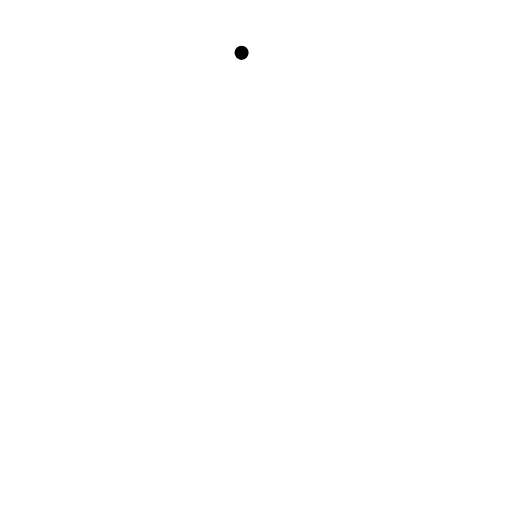
t = 0.00 s
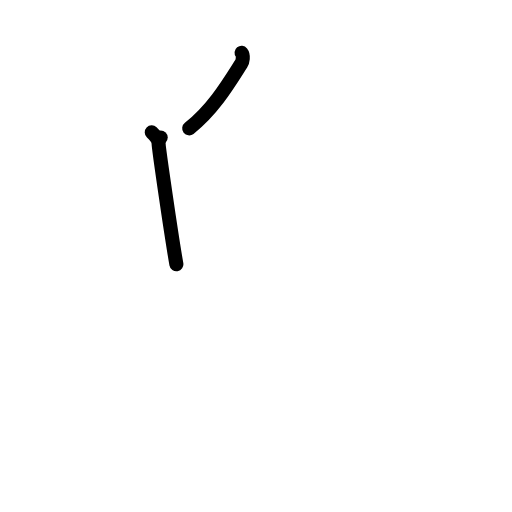
t = 2.00 s
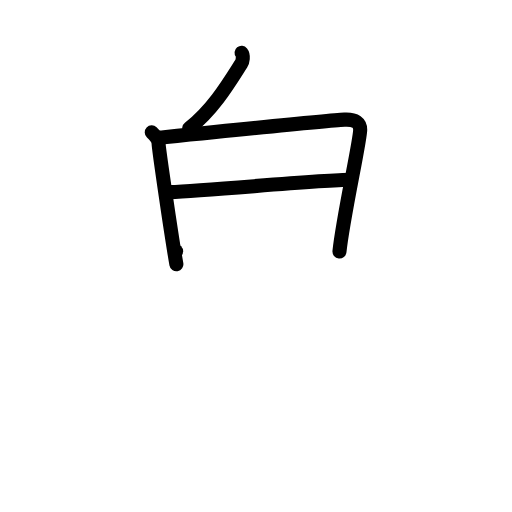
t = 4.00 s
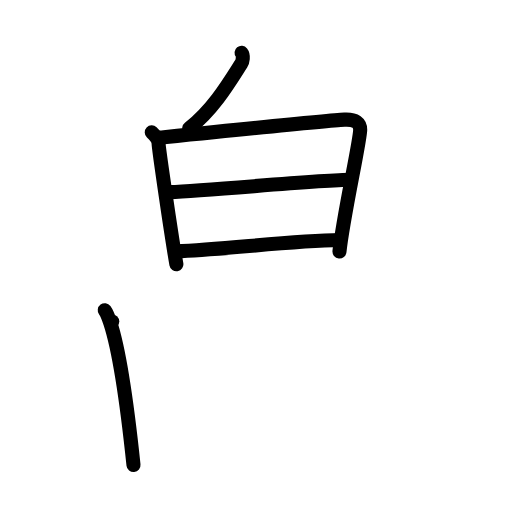
t = 6.00 s
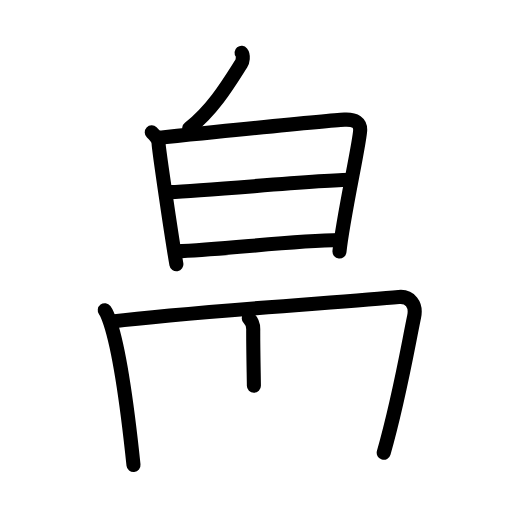
t = 7.75 s
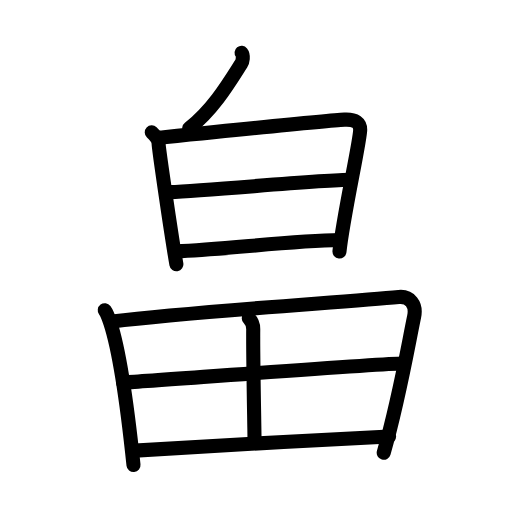
t = 10.00 s

The animated SVG that drew these frames (rendered in a browser with its animation timeline set to each time). Animation: 27 SMIL elements (animate=27); one cycle of 10.00 s.

<?xml version="1.0" encoding="UTF-8"?>
<!--
AniKanjiVG is licensed by CC-BY-SA Paul C. Sommerhoff (https://bitbucket.org/sommerhoff/anikanjivg).
AniKanjiVG uses KanjiVG which is licensed by CC-BY-SA Ulrich Apel (http://kanjivg.tagaini.net).
See also http://creativecommons.org/licenses/by-sa/3.0/
-->
<svg xmlns:kvg='http://kanjivg.tagaini.net' xmlns='http://www.w3.org/2000/svg' width='109' height='109' viewBox='0 0 109 109' style='fill:none;stroke:#000000;stroke-width:3;stroke-linecap:round;stroke-linejoin:round;' id="kvg:kanji_07560"><g id="kvg:07560" kvg:element="畠"><g id="kvg:07560-g1" kvg:position="top" kvg:radical="nelson"><g id="kvg:07560-g2" kvg:position="top"><path id="kvg:07560-s1" kvg:type="㇔" d="M51.43,11.25c0.47,0.58,0.22,1.87-0.07,2.31c-2.36,3.69-5.88,9.72-11.08,13.76"><animate attributeName="d" begin="0.0s" dur="0.5s" from="M51.43,11.25C51.43,11.25,51.43,11.25,51.43,11.25" to="M51.43,11.25c0.47,0.58,0.22,1.87-0.07,2.31" />
<animate attributeName="d" begin="0.5s" dur="0.5s" from="M51.43,11.25c0.47,0.58,0.22,1.87-0.07,2.31c0,0,0,0,0,0,0" to="M51.43,11.25c0.47,0.58,0.22,1.87-0.07,2.31c-2.36,3.69-5.88,9.72-11.08,13.76" />
</path>
</g>
<g id="kvg:07560-g3" kvg:element="日" kvg:position="bottom"><path id="kvg:07560-s2" kvg:type="㇑" d="M32.31,28.19c0.73,0.68,1.46,1.52,1.46,2.42c0,0.9,2.72,19.64,3.78,25.64"><animate attributeName="d" begin="1.0s" dur="0.5s" from="M32.31,28.19C32.31,28.19,32.31,28.19,32.31,28.19" to="M32.31,28.19c0.73,0.68,1.46,1.52,1.46,2.42" />
<animate attributeName="d" begin="1.5s" dur="0.5s" from="M32.31,28.19c0.73,0.68,1.46,1.52,1.46,2.42c0,0,0,0,0,0,0" to="M32.31,28.19c0.73,0.68,1.46,1.52,1.46,2.42c0,0.9,2.72,19.64,3.78,25.64" />
<animate attributeName="d" begin="0s" dur="1.0s" from="M-100,-100" to="M-100,-100" />
</path>
<path id="kvg:07560-s3" kvg:type="㇕a" d="M34.21,29.29c5.29-0.54,35.38-3.62,39.13-3.82c2.38-0.12,3.35,0.74,3.34,2.17c-0.01,2.43-3.63,18.46-4.41,25.91"><animate attributeName="d" begin="2.0s" dur="0.3333333333333333s" from="M34.21,29.29C34.21,29.29,34.21,29.29,34.21,29.29" to="M34.21,29.29c5.29-0.54,35.38-3.62,39.13-3.82" />
<animate attributeName="d" begin="2.3333333333333335s" dur="0.3333333333333333s" from="M34.21,29.29c5.29-0.54,35.38-3.62,39.13-3.82c0,0,0,0,0,0,0" to="M34.21,29.29c5.29-0.54,35.38-3.62,39.13-3.82c2.38-0.12,3.35,0.74,3.34,2.17" />
<animate attributeName="d" begin="2.6666666666666665s" dur="0.3333333333333333s" from="M34.21,29.29c5.29-0.54,35.38-3.62,39.13-3.82c2.38-0.12,3.35,0.74,3.34,2.17c0,0,0,0,0,0,0" to="M34.21,29.29c5.29-0.54,35.38-3.62,39.13-3.82c2.38-0.12,3.35,0.74,3.34,2.17c-0.01,2.43-3.63,18.46-4.41,25.91" />
<animate attributeName="d" begin="0s" dur="2.0s" from="M-100,-100" to="M-100,-100" />
</path>
<path id="kvg:07560-s4" kvg:type="㇐a" d="M36.16,40.9c8.63-0.34,32.22-2.62,38.52-2.62"><animate attributeName="d" begin="3.0s" dur="1.0s" from="M36.16,40.9C36.16,40.9,36.16,40.9,36.16,40.9" to="M36.16,40.9c8.63-0.34,32.22-2.62,38.52-2.62" />
<animate attributeName="d" begin="0s" dur="3.0s" from="M-100,-100" to="M-100,-100" />
</path>
<path id="kvg:07560-s5" kvg:type="㇐a" d="M37.49,53.51c10.33-0.36,23.92-2.23,34.93-2.4"><animate attributeName="d" begin="4.0s" dur="1.0s" from="M37.49,53.51C37.49,53.51,37.49,53.51,37.49,53.51" to="M37.49,53.51c10.33-0.36,23.92-2.23,34.93-2.4" />
<animate attributeName="d" begin="0s" dur="4.0s" from="M-100,-100" to="M-100,-100" />
</path>
</g>
</g>
<g id="kvg:07560-g4" kvg:element="田" kvg:position="bottom" kvg:radical="tradit"><path id="kvg:07560-s6" kvg:type="㇑" d="M22.3,66.04c0.45,0.6,0.95,1.99,1.19,2.73c2.04,6.2,3.77,19.15,4.93,30.23"><animate attributeName="d" begin="5.0s" dur="0.5s" from="M22.3,66.04C22.3,66.04,22.3,66.04,22.3,66.04" to="M22.3,66.04c0.45,0.6,0.95,1.99,1.19,2.73" />
<animate attributeName="d" begin="5.5s" dur="0.5s" from="M22.3,66.04c0.45,0.6,0.95,1.99,1.19,2.73c0,0,0,0,0,0,0" to="M22.3,66.04c0.45,0.6,0.95,1.99,1.19,2.73c2.04,6.2,3.77,19.15,4.93,30.23" />
<animate attributeName="d" begin="0s" dur="5.0s" from="M-100,-100" to="M-100,-100" />
</path>
<path id="kvg:07560-s7" kvg:type="㇕a" d="M23.9,68.45c17.85-2.2,49.27-4.1,60.99-5.22c2.36-0.23,3.81,1.58,3.28,4.15c-1.42,6.87-3.17,17.37-6.48,29"><animate attributeName="d" begin="6.0s" dur="0.3333333333333333s" from="M23.9,68.45C23.9,68.45,23.9,68.45,23.9,68.45" to="M23.9,68.45c17.85-2.2,49.27-4.1,60.99-5.22" />
<animate attributeName="d" begin="6.333333333333333s" dur="0.3333333333333333s" from="M23.9,68.45c17.85-2.2,49.27-4.1,60.99-5.22c0,0,0,0,0,0,0" to="M23.9,68.45c17.85-2.2,49.27-4.1,60.99-5.22c2.36-0.23,3.81,1.58,3.28,4.15" />
<animate attributeName="d" begin="6.666666666666667s" dur="0.3333333333333333s" from="M23.9,68.45c17.85-2.2,49.27-4.1,60.99-5.22c2.36-0.23,3.81,1.58,3.28,4.15c0,0,0,0,0,0,0" to="M23.9,68.45c17.85-2.2,49.27-4.1,60.99-5.22c2.36-0.23,3.81,1.58,3.28,4.15c-1.42,6.87-3.17,17.37-6.48,29" />
<animate attributeName="d" begin="0s" dur="6.0s" from="M-100,-100" to="M-100,-100" />
</path>
<path id="kvg:07560-s8" kvg:type="㇑a" d="M52.97,67.78c0.78,0.72,0.95,1.28,0.94,2.34c-0.06,7,0.28,21.47,0.28,24.01"><animate attributeName="d" begin="7.0s" dur="0.5s" from="M52.97,67.78C52.97,67.78,52.97,67.78,52.97,67.78" to="M52.97,67.78c0.78,0.72,0.95,1.28,0.94,2.34" />
<animate attributeName="d" begin="7.5s" dur="0.5s" from="M52.97,67.78c0.78,0.72,0.95,1.28,0.94,2.34c0,0,0,0,0,0,0" to="M52.97,67.78c0.78,0.72,0.95,1.28,0.94,2.34c-0.06,7,0.28,21.47,0.28,24.01" />
<animate attributeName="d" begin="0s" dur="7.0s" from="M-100,-100" to="M-100,-100" />
</path>
<path id="kvg:07560-s9" kvg:type="㇐a" d="M26.21,81.44c5.13-0.29,55.19-4.05,59.42-4.05"><animate attributeName="d" begin="8.0s" dur="1.0s" from="M26.21,81.44C26.21,81.44,26.21,81.44,26.21,81.44" to="M26.21,81.44c5.13-0.29,55.19-4.05,59.42-4.05" />
<animate attributeName="d" begin="0s" dur="8.0s" from="M-100,-100" to="M-100,-100" />
</path>
<path id="kvg:07560-s10" kvg:type="㇐a" d="M28.75,95.93c14.5-0.93,37-2.18,54.08-3.01"><animate attributeName="d" begin="9.0s" dur="1.0s" from="M28.75,95.93C28.75,95.93,28.75,95.93,28.75,95.93" to="M28.75,95.93c14.5-0.93,37-2.18,54.08-3.01" />
<animate attributeName="d" begin="0s" dur="9.0s" from="M-100,-100" to="M-100,-100" />
</path>
</g>
</g>
</svg>
